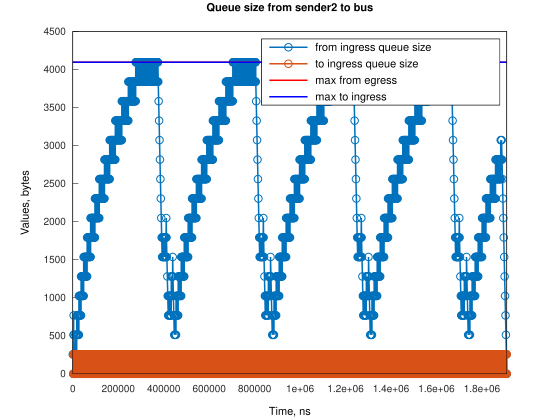

Data behind this chart, as committed beside it:
Time, from_ingress_queue_size, to_ingress_queue_size
0, 256, nan
1907, 0, nan
1908, 0, 256
1909, 0, 0
2000, 256, 0
3835, 512, 0
3836, 768, 0
3907, 512, 0
3908, 512, 256
3909, 512, 0
5815, 256, 0
5816, 256, 256
5819, 256, 0
7722, 0, 0
7723, 0, 256
7724, 0, 0
7744, 256, 0
9651, 0, 0
9652, 0, 0
9653, 256, 0
11561, 0, 0
11562, 0, 256
11564, 0, 0
11578, 256, 0
11578, 512, 0
13485, 256, 0
13486, 256, 0
13491, 512, 0
15392, 256, 0
15393, 256, 256
15395, 256, 0
15411, 512, 0
17300, 256, 0
17301, 256, 0
17320, 512, 0
17322, 768, 0
19207, 512, 0
19208, 512, 0
19228, 768, 0
21114, 512, 0
21115, 512, 0
21135, 768, 0
23022, 512, 0
23023, 512, 0
23042, 768, 0
24929, 512, 0
24930, 512, 0
24950, 768, 0
26836, 512, 0
26837, 512, 0
26857, 768, 0
26858, 1024, 0
28744, 768, 0
28745, 768, 0
28765, 1024, 0
30651, 768, 0
30652, 768, 0
30672, 1024, 0
32558, 768, 0
32559, 768, 0
... 3,461 more rows
